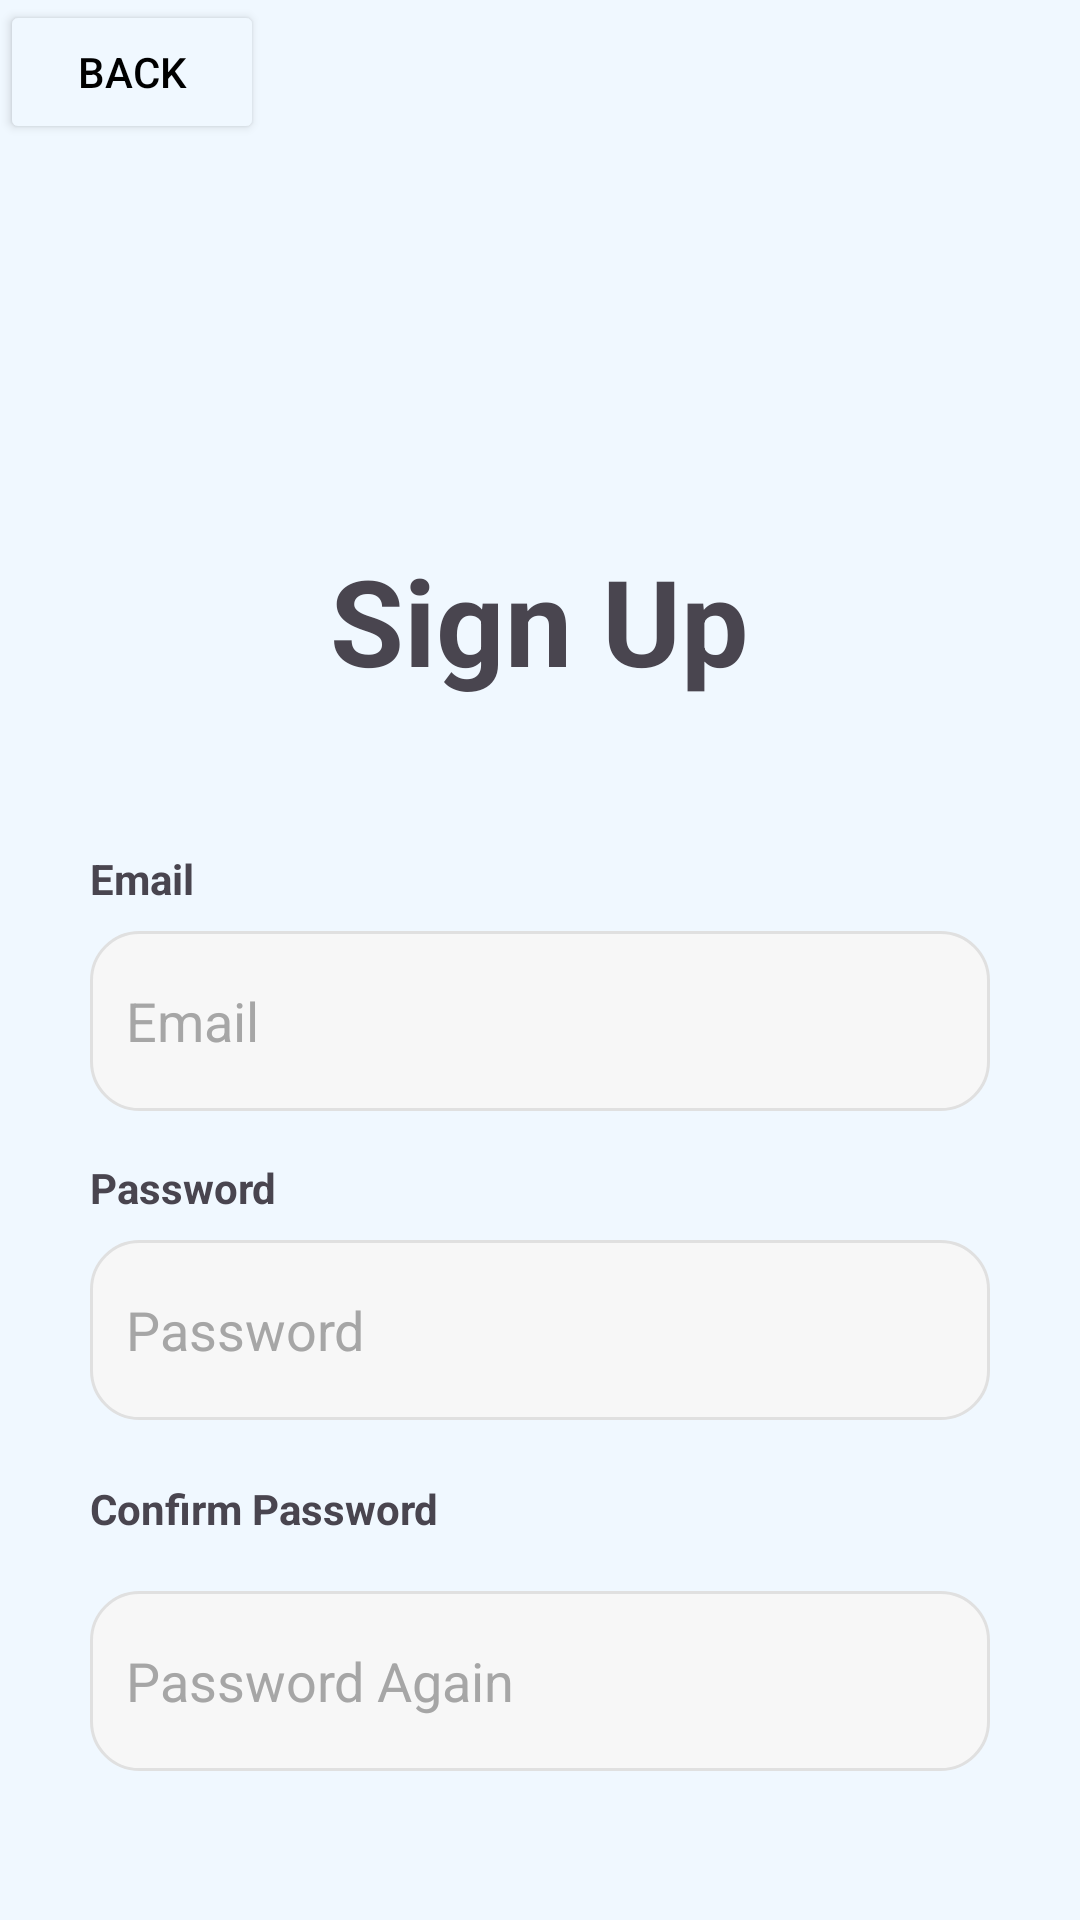

Here is an Android app screen rendered from its layout file. Give the layout XML and the strings, colors and styles it references.
<!-- AndroidManifest.xml: application theme Theme.LibraryPAPB -->
<!-- res/layout/register_page.xml -->
<?xml version="1.0" encoding="utf-8"?>
<androidx.constraintlayout.widget.ConstraintLayout xmlns:android="http://schemas.android.com/apk/res/android"
    xmlns:app="http://schemas.android.com/apk/res-auto"
    xmlns:tools="http://schemas.android.com/tools"
    android:id="@+id/main"
    android:layout_width="match_parent"
    android:layout_height="match_parent"
    android:background="#F0F8FF"
    tools:context=".RegisterPageActivity">

    <Button
        android:id="@+id/backBtn"
        android:layout_width="wrap_content"
        android:layout_height="wrap_content"
        android:text="Back"
        android:textColor="@color/black"
        android:backgroundTint="#F0F8FF"
        app:layout_constraintStart_toStartOf="parent"
        app:layout_constraintTop_toTopOf="parent" />

    <LinearLayout
        android:layout_width="match_parent"
        android:layout_height="match_parent"
        android:gravity="center|top"
        android:orientation="vertical"
        android:paddingTop="150dp"
        tools:layout_editor_absoluteX="1dp"
        tools:layout_editor_absoluteY="20dp">

        <TextView
            android:id="@+id/REGISTER"
            android:layout_width="wrap_content"
            android:layout_height="wrap_content"
            android:layout_marginTop="30dp"
            android:textSize="40sp"
            android:textStyle="bold"
            android:text="Sign Up" />

        <LinearLayout
            android:layout_width="match_parent"
            android:layout_height="wrap_content"
            android:orientation="vertical"
            android:padding="30dp"
            android:layout_marginTop="20dp">

            <TextView
                android:layout_width="match_parent"
                android:layout_height="wrap_content"
                android:text="Email"
                android:textSize="14sp"
                android:layout_marginBottom="8dp"
                android:textStyle="bold"/>

            <EditText
                android:id="@+id/emailReg"
                android:layout_width="match_parent"
                android:layout_height="60dp"
                android:hint="Email"
                android:padding="12dp"
                android:background="@drawable/edittext_background"
                android:inputType="textEmailAddress"
                android:textColor="@android:color/black"
                android:textColorHint="#A6A6A6"
                android:layout_marginBottom="16dp" />

            <TextView
                android:layout_width="match_parent"
                android:layout_height="wrap_content"
                android:text="Password"
                android:textSize="14sp"
                android:layout_marginBottom="8dp"
                android:textStyle="bold"/>

            <EditText
                android:id="@+id/passwordReg"
                android:layout_width="match_parent"
                android:layout_height="60dp"
                android:background="@drawable/edittext_background"
                android:ems="15"
                android:padding="12dp"
                android:hint="Password"
                android:inputType="textPassword"
                android:textColor="@android:color/black"
                android:textColorHint="#A6A6A6"
                android:layout_marginBottom="20dp" />

            <TextView
                android:layout_width="match_parent"
                android:layout_height="wrap_content"
                android:text="Confirm Password"
                android:textSize="14sp"
                android:layout_marginBottom="8dp"
                android:textStyle="bold"/>

            <EditText
                android:id="@+id/passwordVerificationReg"
                android:layout_marginTop="10dp"
                android:hint="Password Again"
                android:layout_width="match_parent"
                android:layout_height="60dp"
                android:background="@drawable/edittext_background"
                android:ems="15"
                android:padding="12dp"
                android:inputType="textPassword"
                android:textColor="@android:color/black"
                android:textColorHint="#A6A6A6"
                android:layout_marginBottom="20dp" />

            <Button
                android:id="@+id/button"
                android:layout_width="match_parent"
                android:layout_height="60dp"
                android:layout_marginHorizontal="40dp"
                android:layout_marginTop="10dp"
                android:backgroundTint="#014FAB"
                android:text="Sign Up"  />

        </LinearLayout>

    </LinearLayout>
</androidx.constraintlayout.widget.ConstraintLayout>
<!-- resources referenced by this layout -->
<resources>
  <!-- drawable edittext_background (drawable) -->
  <shape xmlns:android="http://schemas.android.com/apk/res/android">
      <solid android:color="#F7F7F7" />
      <corners android:radius="16dp" />
      <stroke android:width="1dp" android:color="#E0E0E0" />
  </shape>
  <style name="Theme.LibraryPAPB" parent="Base.Theme.LibraryPAPB" />
  <style name="Base.Theme.LibraryPAPB" parent="Theme.Material3.DayNight.NoActionBar">
          
          
      </style>
  <!-- not gathered from this repository: default colours our renderer supplied (Android Studio template values) -->
  <color name="black">#FF000000</color>
</resources>
